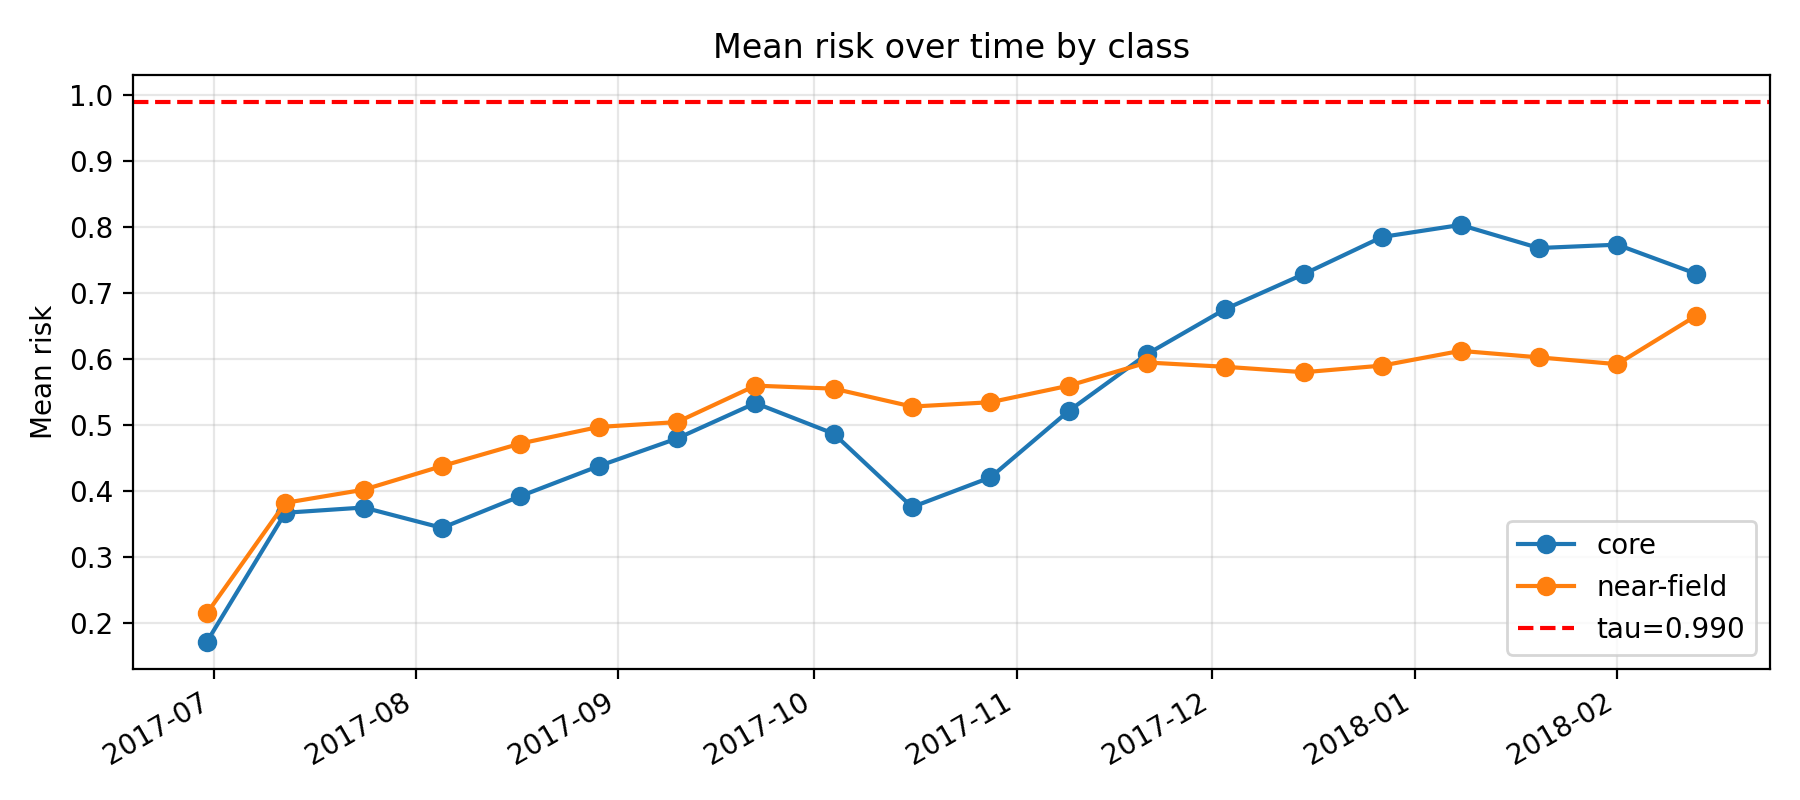

The file beside this chart, header and first rows:
k, epoch_col, epoch_date, core_mean_risk, near_mean_risk, far_mean_risk, gap_core_minus_near, gap_ci_lo, gap_ci_hi, is_near_event_window
11, D20170630, 2017-06-30, 0.1719, 0.215, 0.2384, -0.0431, -0.07106, -0.01729, 0
12, D20170712, 2017-07-12, 0.3671, 0.3821, 0.3367, -0.01501, -0.05286, 0.01807, 0
13, D20170724, 2017-07-24, 0.375, 0.402, 0.3834, -0.02698, -0.06317, 0.009415, 0
14, D20170805, 2017-08-05, 0.3442, 0.4378, 0.3859, -0.09366, -0.1265, -0.05757, 0
15, D20170817, 2017-08-17, 0.3922, 0.472, 0.3926, -0.07981, -0.1203, -0.04648, 0
16, D20170829, 2017-08-29, 0.4378, 0.4971, 0.4156, -0.05929, -0.09394, -0.0194, 0
17, D20170910, 2017-09-10, 0.4796, 0.5045, 0.4394, -0.02483, -0.0613, 0.01104, 0
18, D20170922, 2017-09-22, 0.5332, 0.5597, 0.4417, -0.02645, -0.06602, 0.007788, 0
19, D20171004, 2017-10-04, 0.4869, 0.5551, 0.4572, -0.06826, -0.1093, -0.02661, 0
20, D20171016, 2017-10-16, 0.3757, 0.528, 0.4278, -0.1523, -0.1894, -0.1122, 0
21, D20171028, 2017-10-28, 0.4207, 0.5346, 0.4309, -0.1139, -0.1489, -0.07835, 0
22, D20171109, 2017-11-09, 0.5214, 0.5596, 0.4661, -0.03819, -0.06898, -0.004453, 0
23, D20171121, 2017-11-21, 0.6076, 0.5948, 0.4774, 0.01282, -0.0227, 0.04468, 0
24, D20171203, 2017-12-03, 0.6759, 0.5882, 0.4753, 0.08767, 0.05646, 0.1207, 0
25, D20171215, 2017-12-15, 0.7288, 0.58, 0.4895, 0.1487, 0.1191, 0.177, 0
26, D20171227, 2017-12-27, 0.785, 0.5901, 0.5235, 0.1949, 0.1653, 0.2236, 1
27, D20180108, 2018-01-08, 0.8032, 0.6124, 0.5176, 0.1908, 0.1629, 0.2171, 1
28, D20180120, 2018-01-20, 0.7682, 0.6026, 0.5181, 0.1657, 0.1324, 0.1962, 1
29, D20180201, 2018-02-01, 0.7733, 0.5922, 0.5356, 0.1811, 0.1493, 0.2109, 1
30, D20180213, 2018-02-13, 0.7296, 0.6651, 0.5464, 0.06451, 0.01907, 0.109, 1
